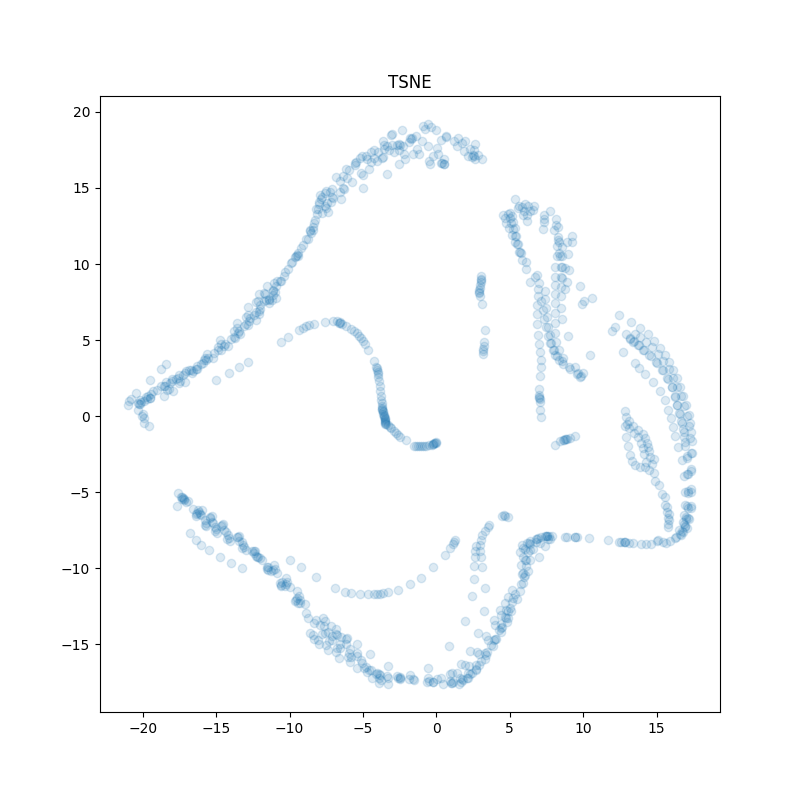

The table this chart was drawn from, first rows:
, feature0, feature1, feature2, feature3, feature4, feature5, feature6, feature7, feature8, feature9, feature10, x-tsne, y-tsne, x-bin, y-bin
0, -0.4293, -0.5056, 1.057, 0.7697, -0.3223, -2.653, 0.0692, 0.0005879, 0.09274, 0.02044, 0.003254, -0.007991, -1.705, 0, -1
1, -0.4314, -0.5022, 1.057, 0.7696, -0.3125, -2.624, -0.003834, 0.04314, 0.1012, 0.01634, 0.2565, -0.05345, -1.734, 0, -1
2, -0.438, -0.4927, 1.058, 0.7692, -0.2833, -2.594, -0.0768, 0.0772, 0.1041, 0.01484, 0.5079, -0.1019, -1.762, 0, -1
3, -0.4488, -0.4785, 1.059, 0.7688, -0.2348, -2.566, -0.1497, 0.1044, 0.1042, 0.01469, 0.7573, -0.1508, -1.787, 0, -1
4, -0.4641, -0.4605, 1.06, 0.7684, -0.1671, -2.539, -0.2223, 0.1248, 0.1029, 0.01515, 1.005, -0.2015, -1.813, 0, -1
5, -0.4837, -0.4398, 1.061, 0.7681, -0.08034, -2.515, -0.2946, 0.1379, 0.1013, 0.01585, 1.25, -0.2521, -1.835, 0, -1
6, -0.5075, -0.4178, 1.062, 0.7677, 0.02523, -2.48, -0.3515, 0.1617, 0.09951, 0.01566, 1.486, -0.306, -1.865, 0, -1
7, -0.5247, -0.3608, 1.062, 0.7671, 0.1419, -2.204, -0.08984, 0.5396, 0.09599, 0.01025, 1.55, -0.5285, -1.919, 0, -1
8, -0.5271, -0.2666, 1.062, 0.762, 0.2641, -2.025, 0.1427, 0.6514, 0.09501, -0.08234, 1.629, -0.7079, -1.955, 0, -1
9, -0.5168, -0.1622, 1.063, 0.749, 0.3898, -1.904, 0.3341, 0.6739, 0.09482, -0.168, 1.642, -0.8493, -1.973, 0, -1
10, -0.4962, -0.04958, 1.063, 0.7315, 0.5155, -1.787, 0.4831, 0.7594, 0.09447, -0.1826, 1.63, -0.9922, -1.981, 0, -1
11, -0.468, 0.08014, 1.063, 0.7149, 0.6397, -1.675, 0.5902, 0.8925, 0.09413, -0.1486, 1.598, -1.14, -1.988, -1, -1
12, -0.4346, 0.2303, 1.063, 0.7018, 0.7611, -1.583, 0.6577, 1.019, 0.09396, -0.107, 1.561, -1.274, -1.972, -1, -1
13, -0.3983, 0.3989, 1.063, 0.692, 0.8801, -1.511, 0.6898, 1.127, 0.09389, -0.07226, 1.533, -1.396, -1.952, -1, -1
14, -0.3609, 0.5842, 1.063, 0.6855, 0.9977, -1.445, 0.6922, 1.234, 0.08974, -0.03368, 1.525, -1.509, -1.935, -1, -1
15, -0.3225, 0.7797, 1.062, 0.6876, 1.079, -1.522, 0.7229, 1.251, 0.08306, 0.1192, 0.6442, -2.087, -1.562, -2, -1
16, -0.2833, 0.9753, 1.062, 0.7006, 1.108, -1.575, 0.7179, 1.242, 0.08521, 0.2049, 0.1605, -2.464, -1.342, -2, -1
17, -0.2452, 1.163, 1.061, 0.717, 1.11, -1.626, 0.6918, 1.153, 0.08717, 0.1975, -0.07411, -2.637, -1.22, -2, -1
18, -0.2093, 1.334, 1.061, 0.7285, 1.1, -1.669, 0.6446, 1.02, 0.08742, 0.09893, -0.172, -2.777, -1.1, -2, -1
19, -0.1763, 1.479, 1.06, 0.7292, 1.085, -1.723, 0.5956, 0.8255, 0.08629, -0.04431, -0.1971, -2.917, -0.9525, -2, 0
20, -0.1462, 1.591, 1.06, 0.7164, 1.07, -1.78, 0.546, 0.608, 0.08514, -0.2035, -0.1861, -3.059, -0.7938, -3, 0
21, -0.1192, 1.67, 1.059, 0.6897, 1.056, -1.834, 0.4948, 0.3976, 0.08474, -0.3581, -0.1597, -3.189, -0.6774, -3, 0
22, -0.09529, 1.719, 1.058, 0.6501, 1.044, -1.88, 0.4411, 0.2201, 0.08535, -0.4896, -0.1291, -3.312, -0.5871, -3, 0
23, -0.0747, 1.743, 1.058, 0.6005, 1.035, -1.913, 0.3843, 0.09528, 0.08683, -0.5832, -0.09997, -3.428, -0.5446, -3, 0
24, -0.0576, 1.754, 1.057, 0.5447, 1.028, -1.929, 0.3247, 0.03653, 0.08869, -0.6285, -0.07568, -3.484, -0.5009, -3, 0
25, -0.04412, 1.759, 1.057, 0.4869, 1.023, -1.93, 0.2634, 0.03742, 0.09027, -0.6295, -0.05619, -3.502, -0.4459, -3, 0
26, -0.03431, 1.768, 1.057, 0.43, 1.019, -1.923, 0.2018, 0.06953, 0.09114, -0.6067, -0.04097, -3.495, -0.3833, -3, 0
27, -0.02818, 1.782, 1.057, 0.3754, 1.016, -1.914, 0.1408, 0.1091, 0.09133, -0.5776, -0.0293, -3.484, -0.3151, -3, 0
28, -0.02568, 1.802, 1.056, 0.3234, 1.014, -1.905, 0.08041, 0.1461, 0.0911, -0.55, -0.02049, -3.497, -0.2568, -3, 0
29, -0.02677, 1.827, 1.056, 0.2736, 1.012, -1.898, 0.02061, 0.1771, 0.09075, -0.5268, -0.01391, -3.499, -0.187, -3, 0
30, -0.03142, 1.857, 1.056, 0.2257, 1.011, -1.893, -0.03873, 0.2022, 0.09041, -0.5082, -0.00906, -3.496, -0.1044, -3, 0
31, -0.03962, 1.89, 1.056, 0.1794, 1.01, -1.889, -0.09774, 0.2232, 0.0901, -0.4927, -0.005508, -3.534, -0.03864, -3, 0
32, -0.05134, 1.927, 1.056, 0.1343, 1.01, -1.886, -0.1565, 0.2432, 0.08976, -0.478, -0.002928, -3.563, 0.02833, -3, 0
33, -0.06656, 1.966, 1.055, 0.09065, 1.009, -1.882, -0.215, 0.264, 0.08928, -0.4627, -0.001067, -3.574, 0.1013, -3, 0
34, -0.08528, 2.009, 1.055, 0.04836, 1.009, -1.878, -0.2733, 0.2853, 0.08857, -0.4466, 0.0002687, -3.609, 0.1755, -3, 0
35, -0.1075, 2.056, 1.055, 0.007498, 1.009, -1.874, -0.3313, 0.3061, 0.08761, -0.4307, 0.001224, -3.621, 0.2536, -3, 0
36, -0.1332, 2.105, 1.054, -0.032, 1.009, -1.871, -0.3892, 0.3249, 0.08643, -0.4159, 0.001906, -3.642, 0.3204, -3, 0
37, -0.1623, 2.157, 1.054, -0.07024, 1.009, -1.868, -0.447, 0.3414, 0.08507, -0.4027, 0.002391, -3.67, 0.38, -3, 0
38, -0.1949, 2.205, 1.051, -0.1072, 1.008, -1.873, -0.5044, 0.2708, 0.03482, -0.3882, 0.002738, -3.685, 0.4664, -3, 0
39, -0.2308, 2.248, 1.043, -0.1404, 1.008, -1.856, -0.5601, 0.2716, -0.01864, -0.3163, 0.002939, -3.692, 0.5629, -3, 0
40, -0.2701, 2.285, 1.029, -0.1666, 1.008, -1.842, -0.6149, 0.1951, -0.1231, -0.2329, 0.003093, -3.706, 0.6868, -3, 0
41, -0.3126, 2.313, 1.005, -0.1826, 1.008, -1.807, -0.6676, 0.165, -0.2481, -0.08692, 0.003169, -3.724, 0.8493, -3, 0
42, -0.3582, 2.333, 0.968, -0.1845, 1.008, -1.769, -0.7201, 0.09282, -0.4147, 0.08415, 0.00323, -3.749, 1.072, -3, 1
43, -0.4069, 2.346, 0.9165, -0.169, 1.008, -1.714, -0.7728, 0.07868, -0.5831, 0.3014, 0.003257, -3.78, 1.349, -3, 1
44, -0.4589, 2.357, 0.8501, -0.1339, 1.008, -1.66, -0.8285, 0.057, -0.7581, 0.5224, 0.003294, -3.824, 1.678, -3, 1
45, -0.5144, 2.364, 0.7685, -0.07933, 1.008, -1.609, -0.8889, 0.03216, -0.9325, 0.7405, 0.003333, -3.865, 2.007, -3, 2
46, -0.5737, 2.364, 0.6714, -0.006, 1.008, -1.569, -0.9553, -0.0333, -1.117, 0.9418, 0.003378, -3.903, 2.316, -3, 2
47, -0.6371, 2.352, 0.5584, 0.08475, 1.008, -1.538, -1.028, -0.1063, -1.296, 1.131, 0.003414, -3.941, 2.571, -3, 2
48, -0.7051, 2.328, 0.4301, 0.1911, 1.008, -1.52, -1.108, -0.2038, -1.468, 1.291, 0.003455, -3.975, 2.77, -3, 2
49, -0.778, 2.288, 0.2882, 0.31, 1.008, -1.517, -1.194, -0.2986, -1.609, 1.412, 0.003502, -4.006, 2.917, -4, 2
50, -0.8562, 2.234, 0.1361, 0.437, 1.008, -1.531, -1.281, -0.3847, -1.703, 1.475, 0.002522, -4.035, 3.041, -4, 3
51, -0.9395, 2.168, -0.02172, 0.5669, 1.008, -1.56, -1.366, -0.4522, -1.741, 1.475, 0.0009654, -4.066, 3.14, -4, 3
52, -1.028, 2.093, -0.1806, 0.6943, 1.008, -1.599, -1.446, -0.4995, -1.727, 1.419, -0.0005291, -4.099, 3.236, -4, 3
53, -1.12, 1.995, -0.3356, 0.8064, 1.007, -1.756, -1.474, -0.9856, -1.631, 0.9299, -0.001368, -4.269, 3.608, -4, 3
54, -1.206, 1.787, -0.4798, 0.8578, 1.007, -1.691, -1.262, -1.576, -1.508, 0.3274, -0.003088, -4.65, 4.383, -4, 4
55, -1.281, 1.523, -0.6145, 0.8705, 1.006, -1.538, -1.114, -1.737, -1.406, 0.03164, -0.01225, -4.838, 4.72, -4, 4
56, -1.348, 1.252, -0.7404, 0.8648, 1.002, -1.371, -1.013, -1.678, -1.306, -0.1018, -0.08069, -4.975, 4.929, -4, 4
57, -1.411, 0.9967, -0.8585, 0.8513, 0.991, -1.229, -0.9504, -1.558, -1.224, -0.1511, -0.203, -5.116, 5.115, -5, 5
58, -1.471, 0.7575, -0.9707, 0.8356, 0.9676, -1.141, -0.9202, -1.475, -1.169, -0.1584, -0.3943, -5.266, 5.285, -5, 5
59, -1.53, 0.5291, -1.078, 0.8192, 0.9274, -1.109, -0.9163, -1.427, -1.113, -0.169, -0.6388, -5.427, 5.449, -5, 5
... 940 more rows
